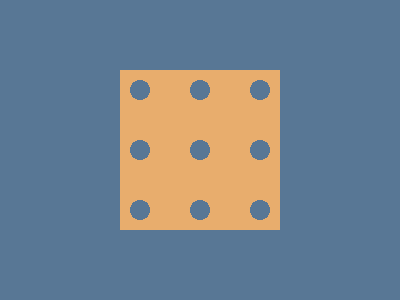

Write a web page that renders exactly this picture using CSS.

<!-- Version 1 -->
<style>*{background:#587795;*{background:radial-gradient(#0000 10px,#E8AD6D 0 20px)-10px/60px 60px;margin:70 120
</style>
